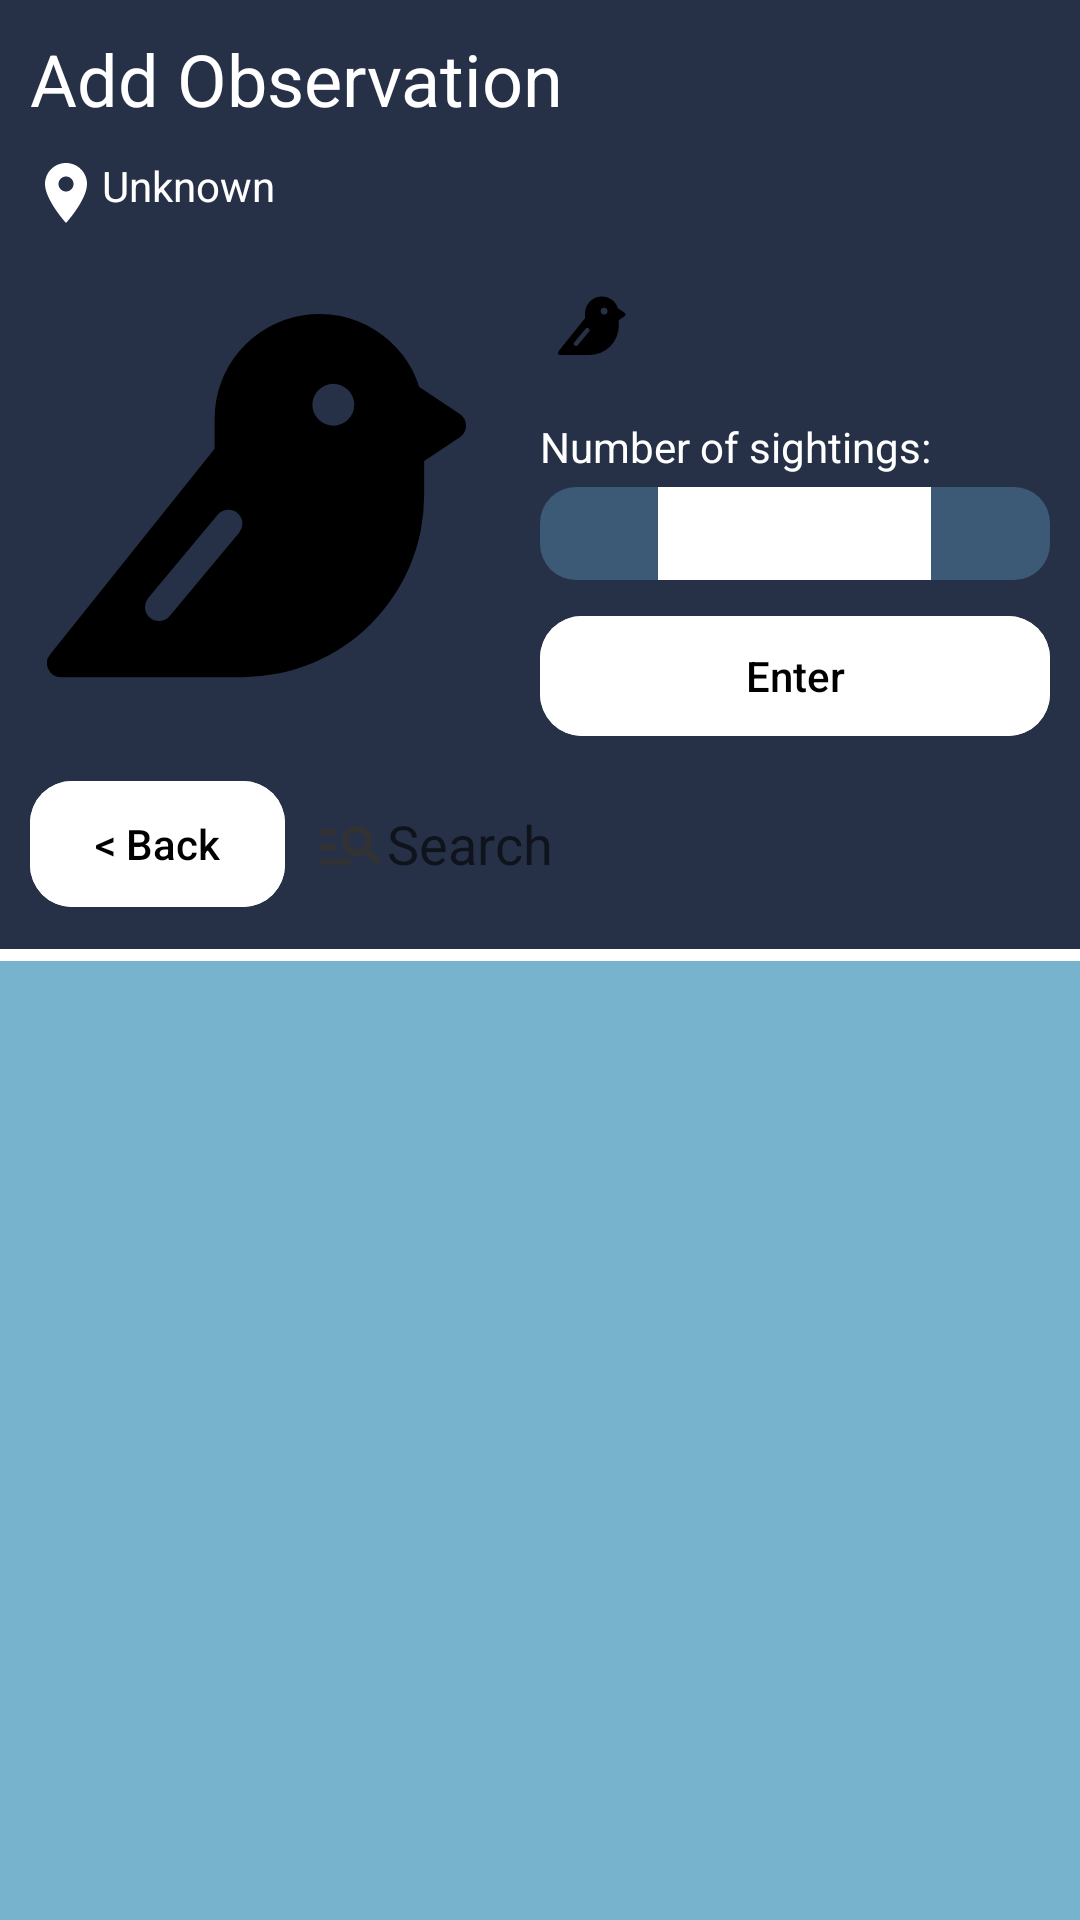

Layout XML and referenced resources for this Android screen:
<!-- AndroidManifest.xml: application theme Theme.BirdTrail_OPSC7312 -->
<!-- res/layout/fragment_add_observation.xml -->
<?xml version="1.0" encoding="utf-8"?>
<FrameLayout xmlns:android="http://schemas.android.com/apk/res/android"
    xmlns:app="http://schemas.android.com/apk/res-auto"
    xmlns:tools="http://schemas.android.com/tools"
    android:layout_width="match_parent"
    android:layout_height="match_parent"
    tools:context=".Add_Observation"
    android:background="@color/dark_blue">


    <RelativeLayout
        android:layout_width="match_parent"
        android:layout_height="match_parent"
        android:layout_marginTop="10dp"
        >


        <LinearLayout
            android:layout_width="match_parent"
            android:layout_height="wrap_content"
            android:id="@+id/llHeader"
            android:orientation="horizontal"
            android:layout_marginHorizontal="10dp"

            android:gravity="center">

            <TextView
                android:id="@+id/tvAddObservation"
                android:layout_width="wrap_content"
                android:layout_height="wrap_content"
                android:textColor="@color/white"
                android:textSize="24dp"
                android:text="@string/addObservationText" />

            <View
                android:id="@+id/vwTitleDivLine"
                android:layout_width="wrap_content"
                android:layout_height="match_parent"
                android:layout_marginVertical="14dp"
                android:layout_marginHorizontal="4dp"
                android:background="@drawable/palette_full_12"
                android:backgroundTint="@color/white"
                android:layout_alignLeft="@id/tvAddObservation"
                 />

        </LinearLayout>

        <TextView
            android:id="@+id/tvCurrentLocation"
            android:layout_width="wrap_content"
            android:layout_height="wrap_content"
            android:layout_below="@id/llHeader"
            android:layout_marginHorizontal="10dp"
            android:layout_marginStart="10dp"
            android:layout_marginTop="10dp"
            android:layout_marginEnd="10dp"
            android:layout_marginBottom="10dp"
            android:drawableLeft="@drawable/imglocation_pin"
            android:drawableTint="@color/white"
            android:text="@string/unknownText"
            android:textColor="@color/white"
            android:textSize="14dp" />

        <LinearLayout
            android:id="@+id/llDisplayMain"
            android:layout_width="match_parent"
            android:layout_height="wrap_content"
            android:layout_below="@id/tvCurrentLocation"
            android:layout_marginHorizontal="10dp"
            android:layout_marginTop="5dp"
            android:orientation="horizontal">


            <RelativeLayout
                android:layout_width="match_parent"
                android:layout_height="157dp"
                android:layout_gravity="center"
                android:layout_marginRight="10dp"
                android:layout_weight="1"
                android:background="@drawable/palette_full_12"
                android:padding="4dp">

                <com.google.android.material.imageview.ShapeableImageView
                    android:id="@+id/imgBirdImageExpanded"
                    android:layout_width="match_parent"
                    android:layout_height="match_parent"
                    android:src="@drawable/imgbird"
                    app:shapeAppearanceOverlay="@style/roundedImageView"
                    app:srcCompat="@color/white" />
            </RelativeLayout>


            
            
            
            
            
            
            
            
            

            <LinearLayout
                android:layout_width="match_parent"
                android:layout_height="match_parent"
                android:layout_gravity="center"
                android:layout_weight="1"
                android:orientation="vertical">


                <TextView
                    android:id="@+id/tvSpeciesName"
                    android:layout_width="match_parent"
                    android:layout_height="36dp"
                    android:background="@drawable/palette_full_12"
                    android:backgroundTint="@color/white"
                    android:drawableLeft="@drawable/imgbird"
                    android:paddingHorizontal="6dp"
                    android:text=""
                    android:gravity="center"
                    android:textAlignment="textStart"
                    android:textColor="@color/black"
                    android:singleLine="true"
                    android:ellipsize="end"
                    tools:ignore="RtlCompat" />

                <TextView
                    android:id="@+id/tvSightingsHeader"
                    android:layout_width="match_parent"
                    android:layout_height="wrap_content"
                    android:layout_marginTop="12dp"
                    android:text="@string/numberOfSightingsText"
                    android:textColor="@color/white" />

                <LinearLayout
                    android:layout_width="match_parent"
                    android:layout_height="wrap_content"
                    android:layout_marginTop="4dp"
                    android:gravity="center"
                    android:orientation="horizontal">


                    <ImageView
                        android:id="@+id/imgMinusSighting"
                        android:layout_width="wrap_content"
                        android:layout_height="match_parent"
                        android:layout_weight="1"
                        android:background="@drawable/palette_half_12"
                        android:backgroundTint="@color/medium_blue"
                        android:paddingVertical="6dp"
                        android:src="@drawable/imgminus"
                        app:tint="@color/white" />


                    <TextView
                        android:id="@+id/tvNumberOfSightings"
                        android:layout_width="wrap_content"
                        android:layout_height="match_parent"
                        android:layout_weight="2"
                        android:background="@color/white"
                        android:padding="6dp"
                        android:text=""
                        android:textAlignment="center"
                        android:textColor="@color/black" />


                    <ImageView
                        android:id="@+id/imgPlusSighting"
                        android:layout_width="wrap_content"
                        android:layout_height="match_parent"
                        android:layout_weight="1"
                        android:background="@drawable/palette_half_12"
                        android:backgroundTint="@color/medium_blue"
                        android:paddingVertical="6dp"
                        android:rotation="180"
                        android:src="@drawable/imgplus"
                        app:tint="@color/white" />


                </LinearLayout>

                <com.google.android.material.button.MaterialButton
                    android:id="@+id/btnEnter"
                    android:layout_width="match_parent"
                    android:layout_height="wrap_content"
                    android:layout_centerHorizontal="true"
                    android:layout_marginTop="4dp"
                    android:backgroundTint="@color/white"
                    android:insetTop="8dp"
                    android:insetBottom="0dp"
                    android:letterSpacing="0"
                    android:stateListAnimator="@null"
                    android:text="@string/enterText"
                    android:textAllCaps="false"
                    android:textColor="@color/black"
                    app:cornerRadius="14dp" />

            </LinearLayout>


        </LinearLayout>


        <LinearLayout
            android:layout_width="match_parent"
            android:layout_height="wrap_content"
            android:layout_below="@id/llDisplayMain"
            android:orientation="horizontal"
            android:layout_marginHorizontal="10dp"
            android:id="@+id/llDisplaySub"
            android:layout_marginTop="12dp">

            <com.google.android.material.button.MaterialButton
                android:id="@+id/btnBack"
                android:layout_width="match_parent"
                android:layout_height="wrap_content"
                android:layout_weight="3"
                android:layout_gravity="center"
                android:backgroundTint="@color/white"
                android:insetTop="0dp"
                android:insetBottom="6dp"
                android:letterSpacing="0"
                android:stateListAnimator="@null"
                android:text="@string/backText"
                android:textAllCaps="false"
                android:textColor="@color/black"
                app:cornerRadius="14dp"
               />

            <EditText
                android:id="@+id/etSearch"
                android:layout_weight="1"
                android:layout_width="match_parent"
                android:layout_height="match_parent"
                android:background="@drawable/palette_full_12"
                android:backgroundTint="@color/white"
                android:inputType="text"
                android:text=""
                android:layout_marginLeft="6dp"
                android:layout_marginBottom="6dp"
                android:hint="@string/searchText"
                android:drawableLeft="@drawable/imgsearch"
                android:padding="4dp"
                android:textColor="@color/black"
                />

        </LinearLayout>


        <View
            android:id="@+id/vwDivLine"
            android:layout_below="@id/llDisplaySub"
            android:layout_width="wrap_content"
            android:background="@color/white"
            android:layout_marginTop="8dp"
            android:layout_height="4dp" />

        <ScrollView
            android:layout_width="match_parent"
            android:layout_height="match_parent"
            android:id="@+id/svBirdList"
            android:layout_below="@id/vwDivLine"
            android:paddingTop="6dp"
            android:requiresFadingEdge="vertical"
            android:background="@color/light_blue"
            android:paddingBottom="94dp"
            android:fadingEdgeLength="1dp">

            <LinearLayout
                android:id="@+id/llBirdList"
                android:layout_width="match_parent"
                android:layout_height="match_parent"
                android:orientation="vertical"
                android:layout_marginTop="10dp"
                android:layout_marginHorizontal="10dp"
                />

        </ScrollView>



    </RelativeLayout>


</FrameLayout>
<!-- resources referenced by this layout -->
<resources>
  <color name="black">#FF000000</color>
  <color name="dark_blue">#263147</color>
  <color name="light_blue">#78B3CE</color>
  <color name="medium_blue">#3C5A75</color>
  <color name="white">#FFFFFFFF</color>
  <!-- drawable imgbird: png bitmap (drawable, 50358 bytes) -->
  <!-- drawable imglocation_pin (drawable) -->
  <vector android:height="24dp" android:tint="@color/farRed"
      android:viewportHeight="24" android:viewportWidth="24"
      android:width="24dp" xmlns:android="http://schemas.android.com/apk/res/android">
      <path android:fillColor="@android:color/white" android:pathData="M12,2C8.13,2 5,5.13 5,9c0,5.25 7,13 7,13s7,-7.75 7,-13c0,-3.87 -3.13,-7 -7,-7zM12,11.5c-1.38,0 -2.5,-1.12 -2.5,-2.5s1.12,-2.5 2.5,-2.5 2.5,1.12 2.5,2.5 -1.12,2.5 -2.5,2.5z"/>
  </vector>
  <!-- drawable imgsearch (drawable) -->
  <vector android:autoMirrored="true" android:height="24dp"
      android:tint="#323232" android:viewportHeight="24"
      android:viewportWidth="24" android:width="24dp" xmlns:android="http://schemas.android.com/apk/res/android">
      <path android:fillColor="@android:color/white" android:pathData="M7,9H2V7h5V9zM7,12H2v2h5V12zM20.59,19l-3.83,-3.83C15.96,15.69 15.02,16 14,16c-2.76,0 -5,-2.24 -5,-5s2.24,-5 5,-5s5,2.24 5,5c0,1.02 -0.31,1.96 -0.83,2.75L22,17.59L20.59,19zM17,11c0,-1.65 -1.35,-3 -3,-3s-3,1.35 -3,3s1.35,3 3,3S17,12.65 17,11zM2,19h10v-2H2V19z"/>
  </vector>
  <!-- drawable palette_half_12 (drawable) -->
  <?xml version="1.0" encoding="utf-8"?>
  <shape xmlns:android="http://schemas.android.com/apk/res/android"
      android:shape="rectangle" >
  
      <solid android:color="@color/white" />
  
      <corners
          android:bottomLeftRadius="12dp"
          android:bottomRightRadius="0dp"
          android:topLeftRadius="12dp"
          android:topRightRadius="0dp" />
  </shape>
  <string name="addObservationText">Add Observation</string>
  <string name="backText">&lt; Back</string>
  <string name="enterText">Enter</string>
  <string name="numberOfSightingsText">Number of sightings:</string>
  <string name="searchText">Search</string>
  <string name="unknownText">Unknown</string>
  <style name="roundedImageView" parent="">
          <item name="cornerFamily">rounded</item>
          <item name="cornerSize">12dp</item>
      </style>
  <style name="Theme.BirdTrail_OPSC7312" parent="Theme.MaterialComponents.DayNight.DarkActionBar">
          
          <item name="colorPrimary">@color/medium_blue</item>
          <item name="colorPrimaryVariant">@color/dark_blue</item>
          <item name="colorOnPrimary">@color/light_blue</item>
          
          <item name="colorSecondary">@color/light_blue</item>
          <item name="colorSecondaryVariant">@color/baby_blue</item>
          <item name="colorOnSecondary">@color/black</item>
          
          <item name="android:statusBarColor">?attr/colorPrimaryVariant</item>
          
      </style>
  <color name="farRed">#FA1313</color>
  <color name="baby_blue">#DAF2FF</color>
</resources>
